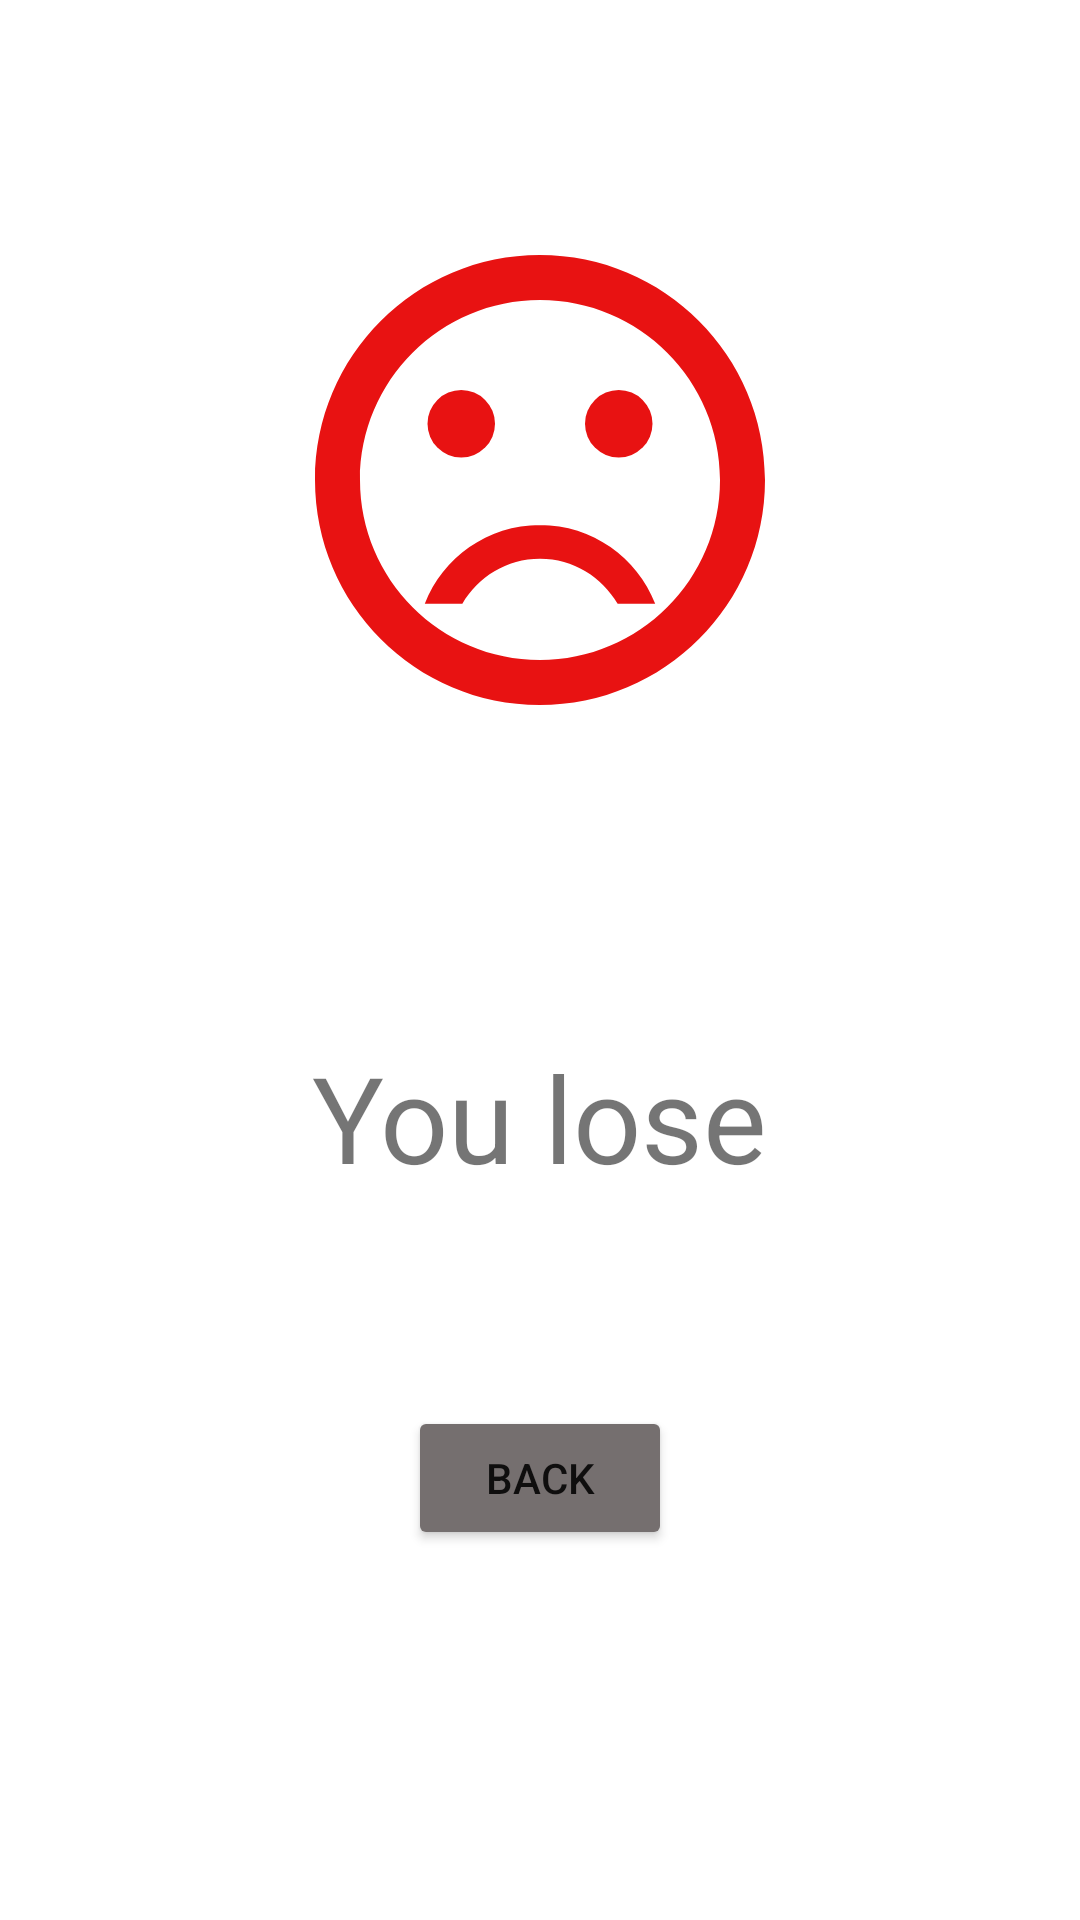

Android layout source for this screen:
<!-- AndroidManifest.xml: application theme Theme.DailyChallenge -->
<!-- res/layout/fragment_lose.xml -->
<?xml version="1.0" encoding="utf-8"?>
<layout xmlns:android="http://schemas.android.com/apk/res/android"
    xmlns:app="http://schemas.android.com/apk/res-auto"
    xmlns:tools="http://schemas.android.com/tools">

    <data>
        <variable
            name="user"
            type="com.kariol.dailychallenge.UserModel" />
    </data>

    <androidx.constraintlayout.widget.ConstraintLayout
        android:layout_width="match_parent"
        android:layout_height="match_parent"
        tools:context=".LoseFragment">

        <androidx.constraintlayout.widget.Guideline
            android:id="@+id/guideline49"
            android:layout_width="wrap_content"
            android:layout_height="wrap_content"
            android:orientation="vertical"
            app:layout_constraintGuide_percent="0.05" />

        <androidx.constraintlayout.widget.Guideline
            android:id="@+id/guideline50"
            android:layout_width="wrap_content"
            android:layout_height="wrap_content"
            android:orientation="vertical"
            app:layout_constraintGuide_percent="0.25" />

        <androidx.constraintlayout.widget.Guideline
            android:id="@+id/guideline51"
            android:layout_width="wrap_content"
            android:layout_height="wrap_content"
            android:orientation="vertical"
            app:layout_constraintGuide_percent="0.75" />

        <androidx.constraintlayout.widget.Guideline
            android:id="@+id/guideline52"
            android:layout_width="wrap_content"
            android:layout_height="wrap_content"
            android:orientation="vertical"
            app:layout_constraintGuide_percent="0.95" />

        <androidx.constraintlayout.widget.Guideline
            android:id="@+id/guideline53"
            android:layout_width="wrap_content"
            android:layout_height="wrap_content"
            android:orientation="horizontal"
            app:layout_constraintGuide_percent="0.1" />

        <androidx.constraintlayout.widget.Guideline
            android:id="@+id/guideline54"
            android:layout_width="wrap_content"
            android:layout_height="wrap_content"
            android:orientation="horizontal"
            app:layout_constraintGuide_percent="0.05" />

        <androidx.constraintlayout.widget.Guideline
            android:id="@+id/guideline55"
            android:layout_width="wrap_content"
            android:layout_height="wrap_content"
            android:orientation="horizontal"
            app:layout_constraintGuide_percent="0.4" />

        <androidx.constraintlayout.widget.Guideline
            android:id="@+id/guideline56"
            android:layout_width="wrap_content"
            android:layout_height="wrap_content"
            android:orientation="horizontal"
            app:layout_constraintGuide_percent="0.95" />

        <ImageView
            android:id="@+id/loseIcon"
            android:layout_width="@dimen/max_width"
            android:layout_height="@dimen/max_height"
            android:contentDescription="@string/win_lose_icon"
            android:src="@drawable/lose"
            app:layout_constraintBottom_toTopOf="@+id/guideline55"
            app:layout_constraintEnd_toStartOf="@+id/guideline51"
            app:layout_constraintStart_toStartOf="@+id/guideline50"
            app:layout_constraintTop_toTopOf="@+id/guideline53" />

        <TextView
            android:id="@+id/loseMessage"
            android:layout_width="wrap_content"
            android:layout_height="wrap_content"
            android:text="@string/loseMessage"
            android:textSize="@dimen/title_font_size"
            app:layout_constraintBottom_toTopOf="@+id/guideline56"
            app:layout_constraintEnd_toStartOf="@+id/guideline52"
            app:layout_constraintHorizontal_bias="0.5"
            app:layout_constraintStart_toStartOf="@+id/guideline49"
            app:layout_constraintTop_toTopOf="@+id/guideline55"
            app:layout_constraintVertical_bias="0.3" />

        <TextView
            android:id="@+id/loseGoldMessage"
            android:layout_width="wrap_content"
            android:layout_height="wrap_content"
            android:text="@{@string/gold_lose_message(user.loseGold)}"
            android:textSize="@dimen/title_font_size"
            app:layout_constraintBottom_toTopOf="@+id/guideline56"
            app:layout_constraintEnd_toStartOf="@+id/guideline52"
            app:layout_constraintStart_toStartOf="@+id/guideline49"
            app:layout_constraintTop_toTopOf="@+id/guideline55"
            app:layout_constraintVertical_bias="0.5"
            tools:text="@string/gold_lose_message"/>

        <Button
            android:id="@+id/backButton"
            android:layout_width="wrap_content"
            android:layout_height="wrap_content"
            android:backgroundTint="#756F6F"
            android:text="@string/backButton"
            app:layout_constraintBottom_toTopOf="@+id/guideline56"
            app:layout_constraintEnd_toStartOf="@+id/guideline52"
            app:layout_constraintHorizontal_bias="0.5"
            app:layout_constraintStart_toStartOf="@+id/guideline49"
            app:layout_constraintTop_toTopOf="@+id/guideline55"
            app:layout_constraintVertical_bias="0.7" />
    </androidx.constraintlayout.widget.ConstraintLayout>
</layout>
<!-- resources referenced by this layout -->
<resources>
  <dimen name="max_height">0dp</dimen>
  <dimen name="max_width">0dp</dimen>
  <dimen name="title_font_size">40sp</dimen>
  <!-- drawable lose (drawable) -->
  <vector android:height="24dp" android:tint="#E81212"
      android:viewportHeight="24" android:viewportWidth="24"
      android:width="24dp" xmlns:android="http://schemas.android.com/apk/res/android">
      <path android:fillColor="@android:color/white" android:pathData="M15.5,9.5m-1.5,0a1.5,1.5 0,1 1,3 0a1.5,1.5 0,1 1,-3 0"/>
      <path android:fillColor="@android:color/white" android:pathData="M8.5,9.5m-1.5,0a1.5,1.5 0,1 1,3 0a1.5,1.5 0,1 1,-3 0"/>
      <path android:fillColor="@android:color/white" android:pathData="M11.99,2C6.47,2 2,6.48 2,12s4.47,10 9.99,10C17.52,22 22,17.52 22,12S17.52,2 11.99,2zM12,20c-4.42,0 -8,-3.58 -8,-8s3.58,-8 8,-8 8,3.58 8,8 -3.58,8 -8,8zM12,14c-2.33,0 -4.32,1.45 -5.12,3.5h1.67c0.69,-1.19 1.97,-2 3.45,-2s2.75,0.81 3.45,2h1.67c-0.8,-2.05 -2.79,-3.5 -5.12,-3.5z"/>
  </vector>
  <string name="backButton">Back</string>
  <string name="gold_lose_message">Lose gold: %d</string>
  <string name="loseMessage">You lose</string>
  <string name="win_lose_icon" translatable="false">win_lose_icon</string>
  <style name="Theme.DailyChallenge" parent="Theme.MaterialComponents.DayNight.DarkActionBar">
          
          <item name="colorPrimary">@color/purple_500</item>
          <item name="colorPrimaryVariant">@color/purple_700</item>
          <item name="colorOnPrimary">@color/white</item>
          
          <item name="colorSecondary">@color/teal_200</item>
          <item name="colorSecondaryVariant">@color/teal_700</item>
          <item name="colorOnSecondary">@color/black</item>
          
          <item name="android:statusBarColor" tools:targetApi="l">?attr/colorPrimaryVariant</item>
          
      </style>
  <!-- not gathered from this repository: default colours our renderer supplied (Android Studio template values) -->
  <color name="purple_500">#FF6200EE</color>
  <color name="purple_700">#FF3700B3</color>
  <color name="teal_200">#FF03DAC5</color>
  <color name="teal_700">#FF018786</color>
  <color name="black">#FF000000</color>
  <color name="white">#FFFFFFFF</color>
</resources>
